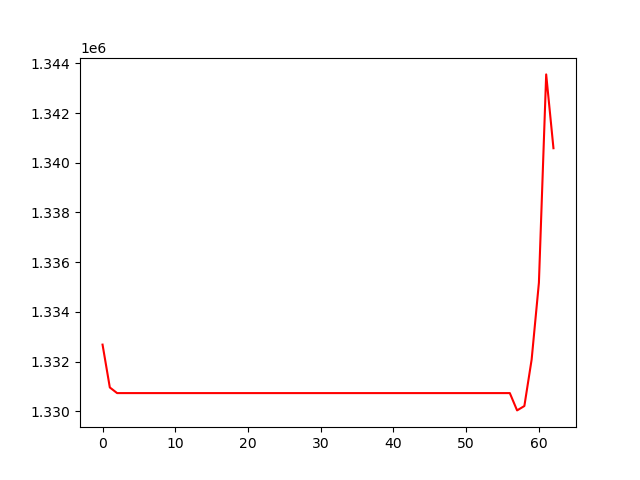

Source data for this figure (header and first rows):
, 0
0, 1332683
1, 1330960
2, 1330733
3, 1330733
4, 1330733
5, 1330733
6, 1330733
7, 1330733
8, 1330733
9, 1330733
10, 1330733
11, 1330733
12, 1330733
13, 1330733
14, 1330733
15, 1330733
16, 1330733
17, 1330733
18, 1330733
19, 1330733
20, 1330733
21, 1330733
22, 1330733
23, 1330733
24, 1330733
25, 1330733
26, 1330733
27, 1330733
28, 1330733
29, 1330733
30, 1330733
31, 1330733
32, 1330733
33, 1330733
34, 1330733
35, 1330733
36, 1330733
37, 1330733
38, 1330733
39, 1330733
40, 1330733
41, 1330733
42, 1330733
43, 1330733
44, 1330733
45, 1330733
46, 1330733
47, 1330733
48, 1330733
49, 1330733
50, 1330733
51, 1330733
52, 1330733
53, 1330733
54, 1330733
55, 1330733
56, 1330733
57, 1330037
58, 1330213
59, 1332082
... 3 more rows
